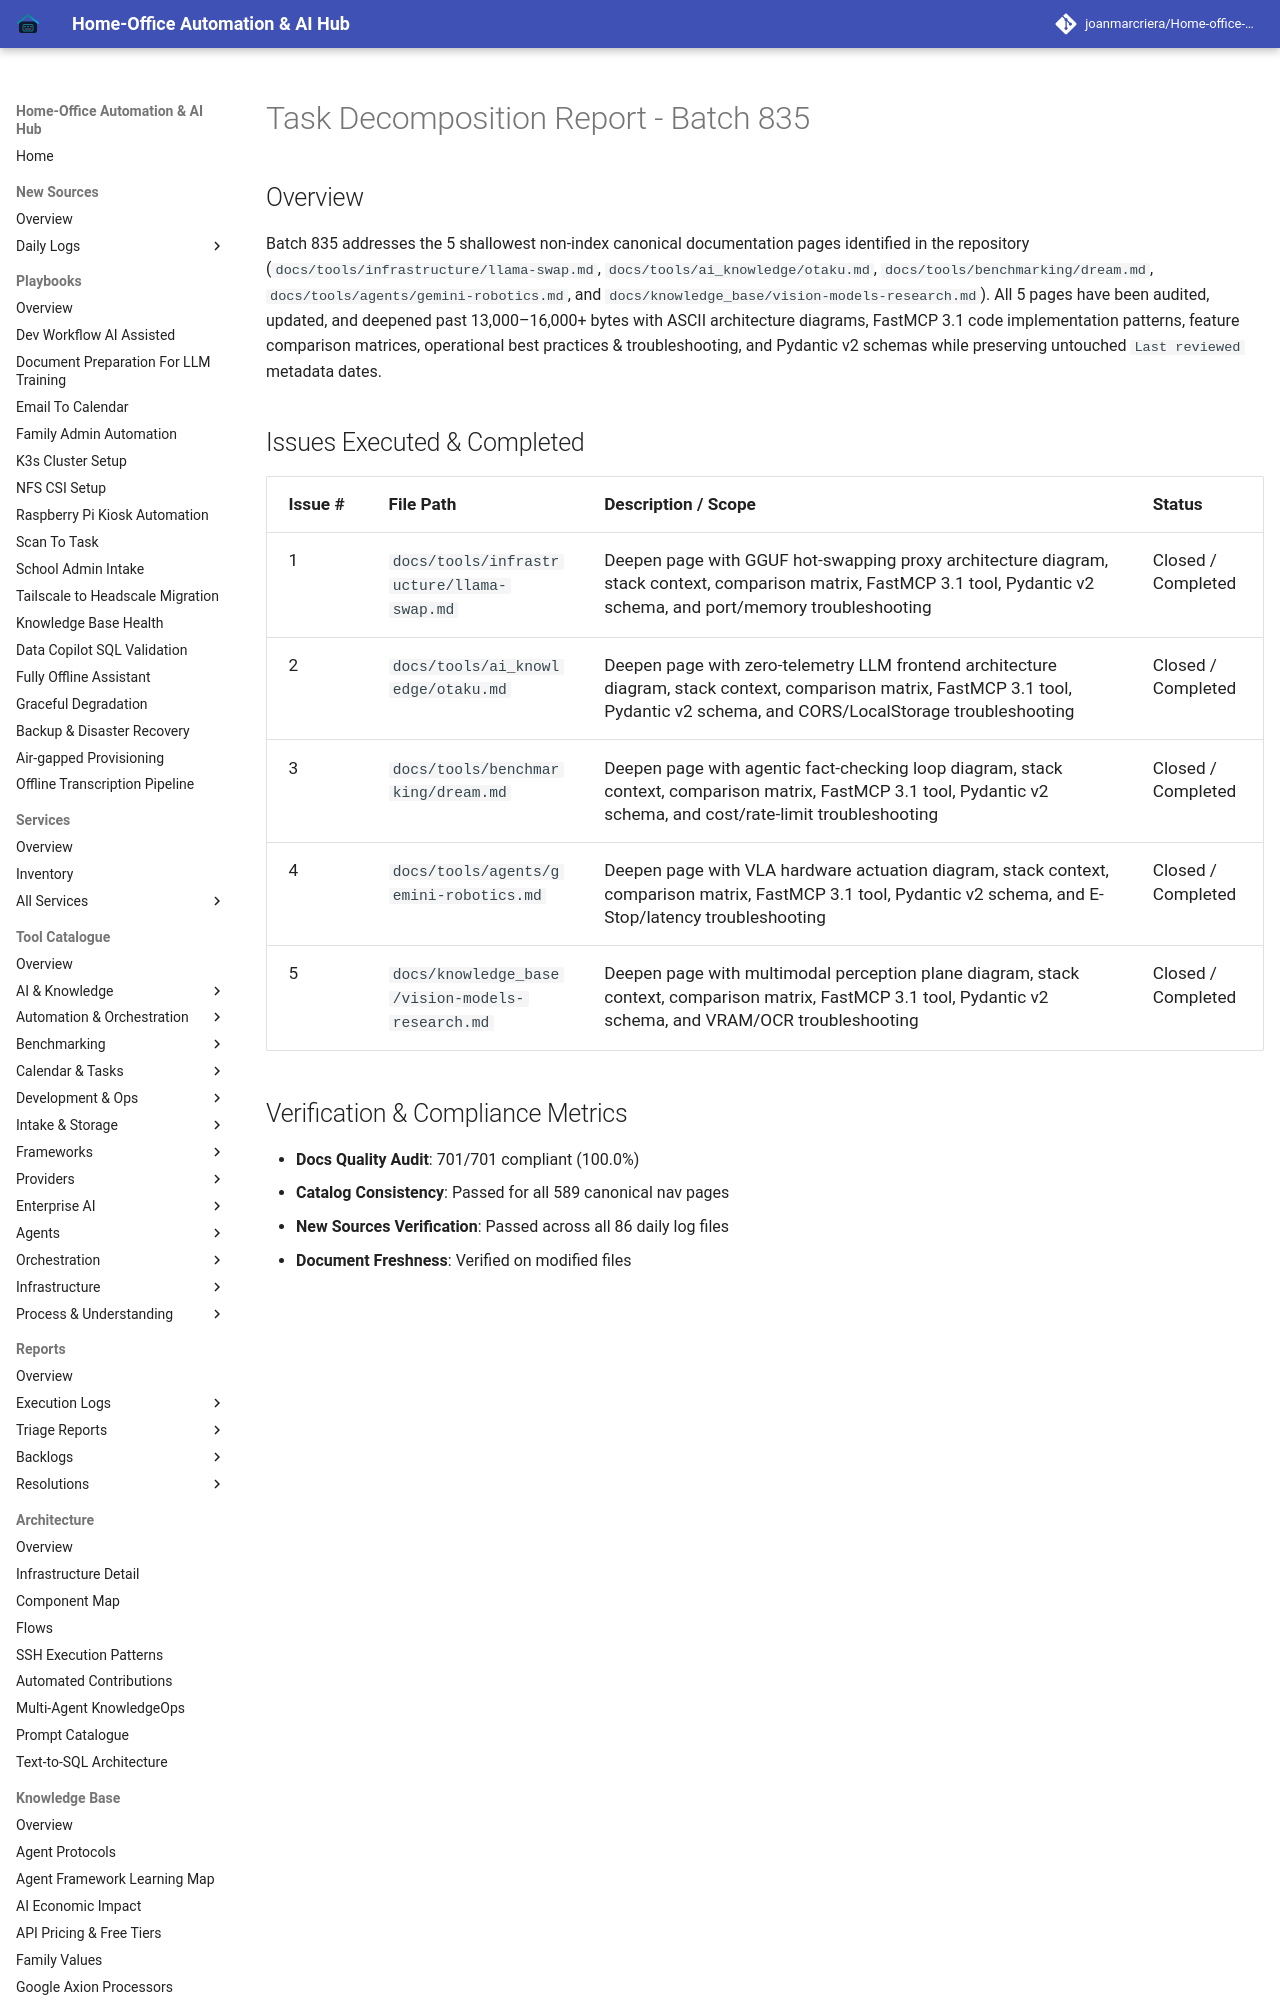

repository: joanmarcriera/Home-office-automations · page: reports/task-decomposition-batch-835/index.html · generator: mkdocs

# Task Decomposition Report - Batch 835

## Overview
Batch 835 addresses the 5 shallowest non-index canonical documentation pages identified in the repository (`docs/tools/infrastructure/llama-swap.md`, `docs/tools/ai_knowledge/otaku.md`, `docs/tools/benchmarking/dream.md`, `docs/tools/agents/gemini-robotics.md`, and `docs/knowledge_base/vision-models-research.md`). All 5 pages have been audited, updated, and deepened past 13,000–16,000+ bytes with ASCII architecture diagrams, FastMCP 3.1 code implementation patterns, feature comparison matrices, operational best practices & troubleshooting, and Pydantic v2 schemas while preserving untouched `Last reviewed` metadata dates.
